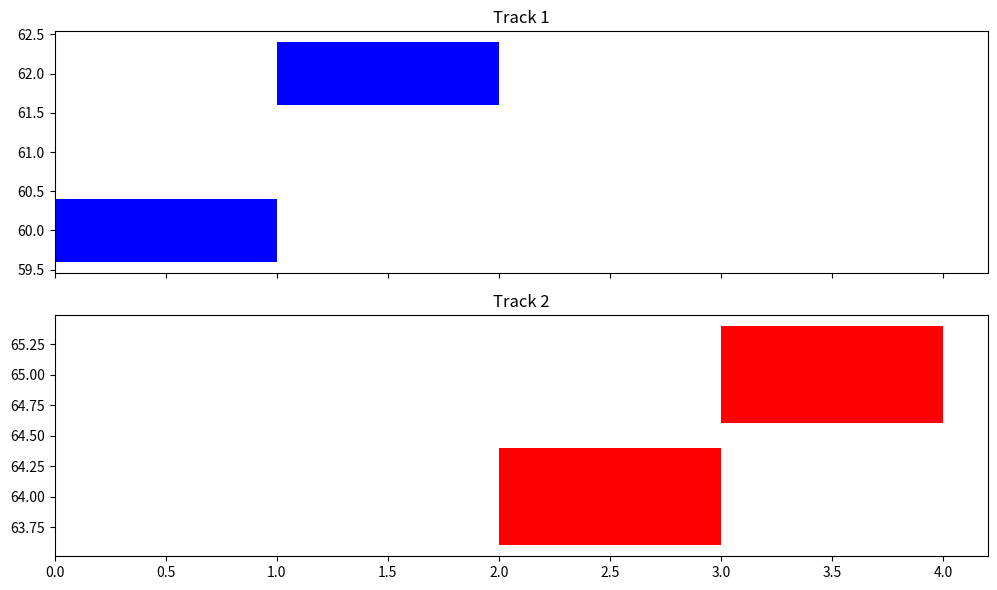

Generate this figure with matplotlib:
import matplotlib.pyplot as plt

fig, axs = plt.subplots(nrows=2, figsize=(10, 6), sharex=True)

# First chart
axs[0].barh([60, 62], [1, 1], left=[0, 1], color='blue')
axs[0].set_title("Track 1")

# Second chart
axs[1].barh([64, 65], [1, 1], left=[2, 3], color='red')
axs[1].set_title("Track 2")

plt.tight_layout()
plt.show()
